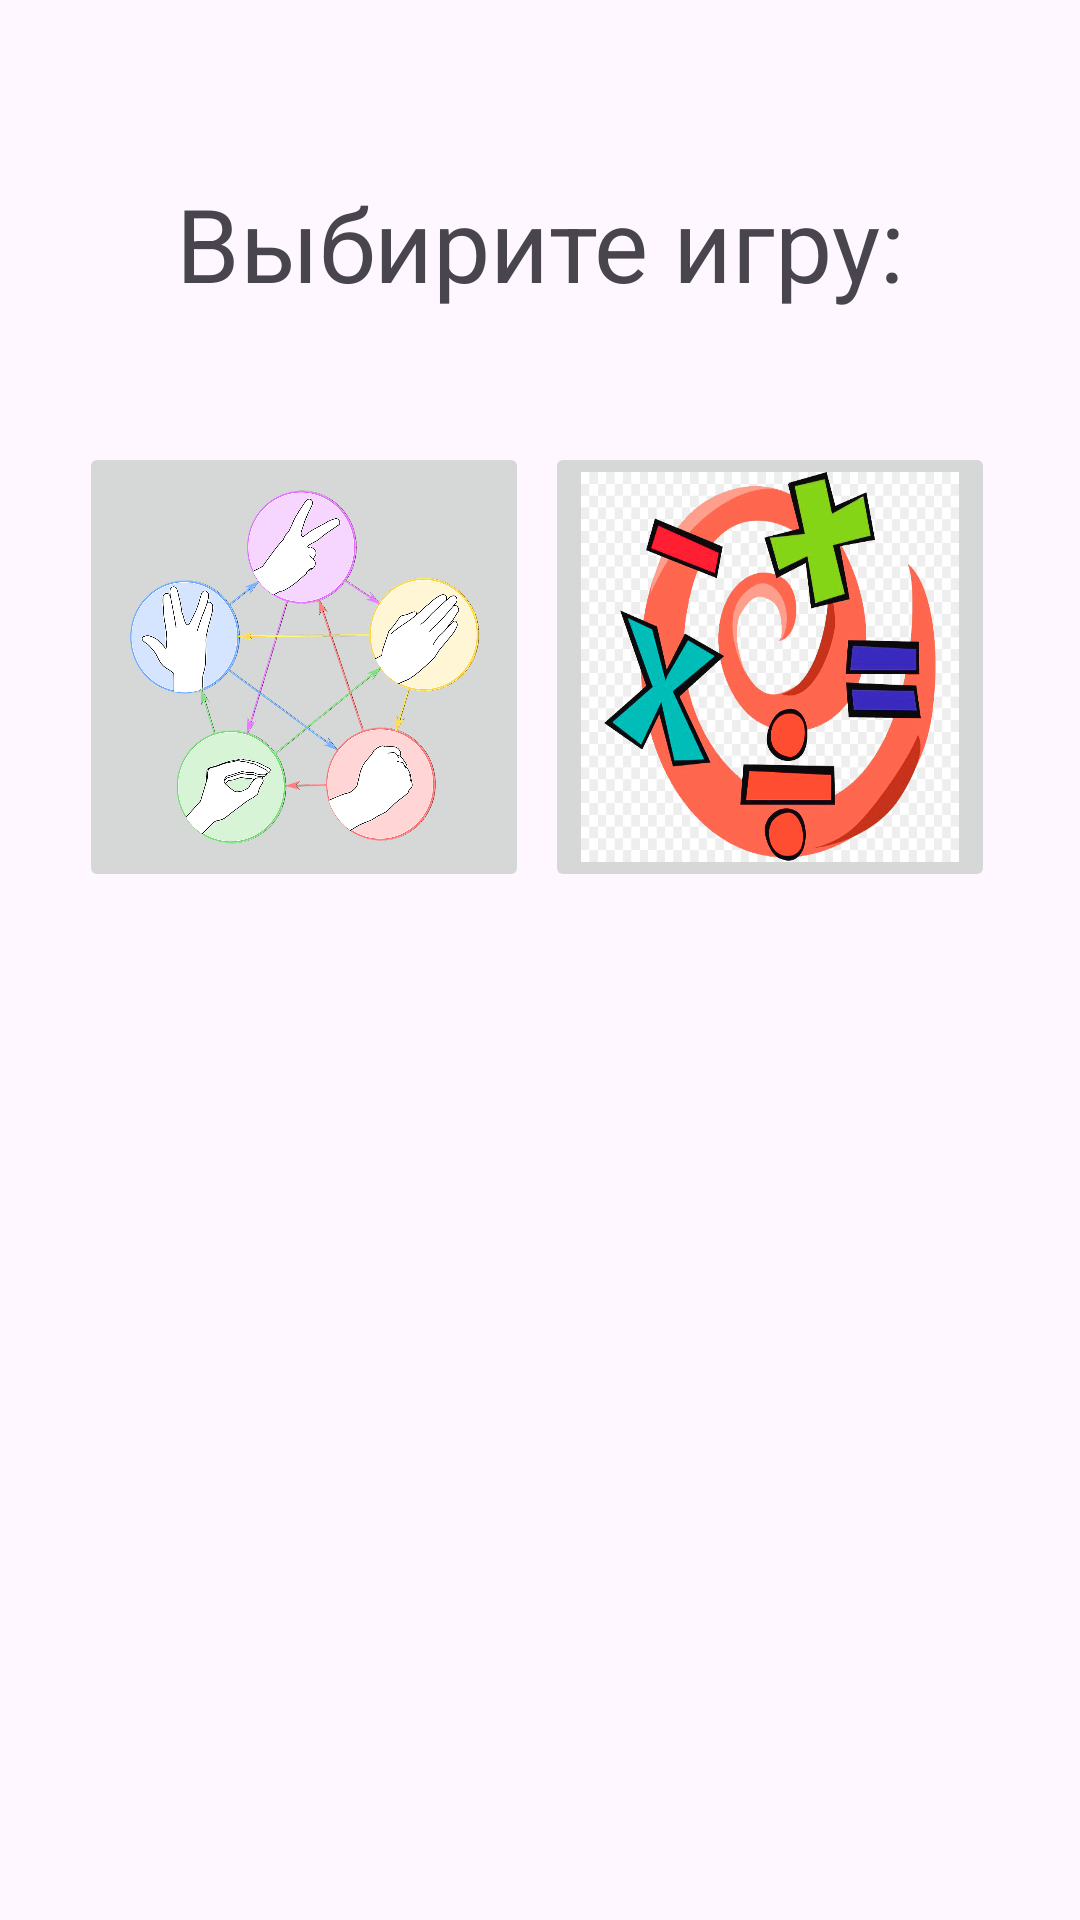

Write the Android layout XML for this screen, with the resource values it uses.
<!-- AndroidManifest.xml: application theme Theme.Primex -->
<!-- res/layout/activity_glavnaya.xml -->
<?xml version="1.0" encoding="utf-8"?>
<androidx.constraintlayout.widget.ConstraintLayout xmlns:android="http://schemas.android.com/apk/res/android"
    xmlns:app="http://schemas.android.com/apk/res-auto"
    xmlns:tools="http://schemas.android.com/tools"
    android:layout_width="match_parent"
    android:layout_height="match_parent"
    tools:context=".Glavnaya">

    <TextView
        android:id="@+id/textView8"
        android:layout_width="wrap_content"
        android:layout_height="wrap_content"
        android:text="Выбирите игру:"
        android:textSize="34sp"
        app:layout_constraintBottom_toBottomOf="parent"
        app:layout_constraintEnd_toEndOf="parent"
        app:layout_constraintStart_toStartOf="parent"
        app:layout_constraintTop_toTopOf="parent"
        app:layout_constraintVertical_bias="0.098" />

    <ImageButton
        android:id="@+id/KnbsBTN"
        android:layout_width="150dp"
        android:layout_height="150dp"
        android:scaleType="fitXY"
        app:layout_constraintBottom_toBottomOf="parent"
        app:layout_constraintEnd_toEndOf="@+id/PrimerBTN"
        app:layout_constraintHorizontal_bias="0.145"
        app:layout_constraintStart_toStartOf="parent"
        app:layout_constraintTop_toTopOf="parent"
        app:layout_constraintVertical_bias="0.301"
        app:srcCompat="@drawable/kmns" />

    <ImageButton
        android:id="@+id/PrimerBTN"
        android:layout_width="150dp"
        android:layout_height="150dp"
        android:onClick="PrimerBTNClick"
        android:scaleType="fitXY"
        app:layout_constraintBottom_toBottomOf="parent"
        app:layout_constraintEnd_toEndOf="parent"
        app:layout_constraintHorizontal_bias="0.865"
        app:layout_constraintStart_toStartOf="parent"
        app:layout_constraintTop_toTopOf="parent"
        app:layout_constraintVertical_bias="0.301"
        app:srcCompat="@drawable/primert" />

</androidx.constraintlayout.widget.ConstraintLayout>
<!-- resources referenced by this layout -->
<resources>
  <!-- drawable kmns: png bitmap (drawable, 493088 bytes) -->
  <!-- drawable primert: jpg bitmap (drawable, 123390 bytes) -->
  <style name="Theme.Primex" parent="Base.Theme.Primex" />
  <style name="Base.Theme.Primex" parent="Theme.Material3.DayNight.NoActionBar">
          
          
      </style>
</resources>
